Image classification data set "dataset" (JuanFe202122431/Miniproyecto3 on GitHub). Class labels (6): odocoileus hemionus, otospermophilus beecheyi, otospermophilus variegatus, phoca vitulina, sciurus niger, sylvilagus audubonii.

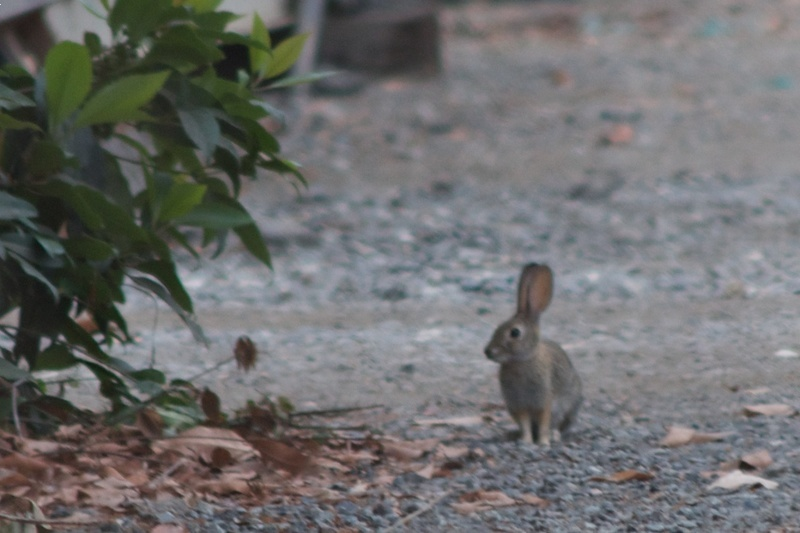
Label: sylvilagus audubonii

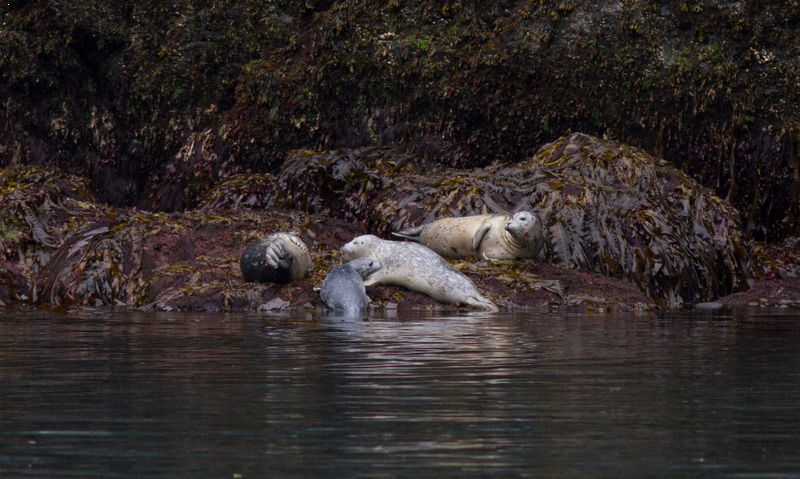
Label: phoca vitulina

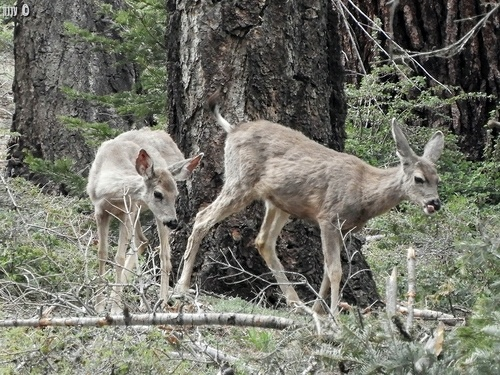
Label: odocoileus hemionus

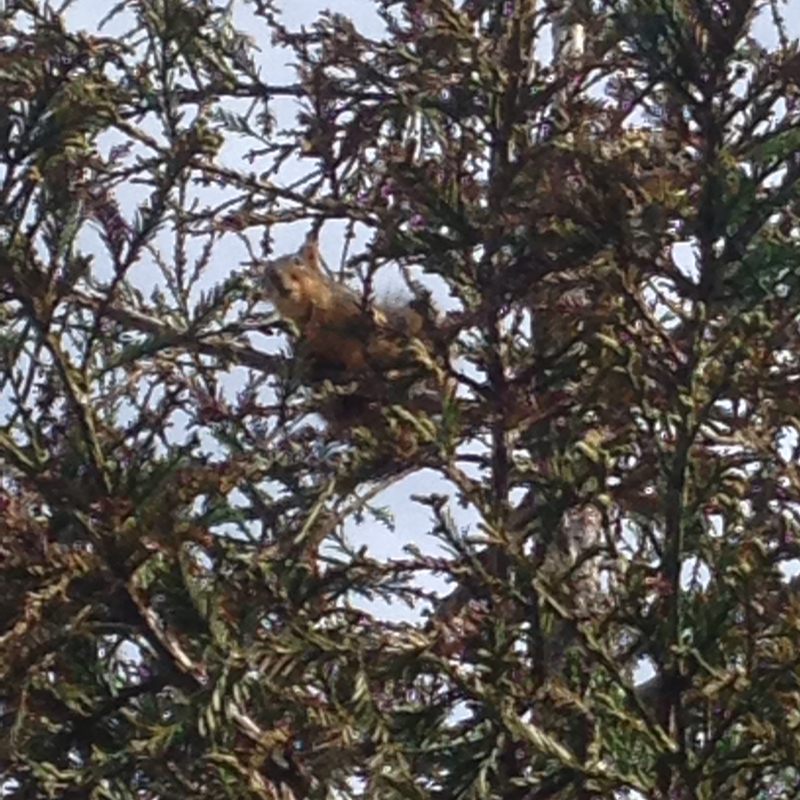
Label: sciurus niger

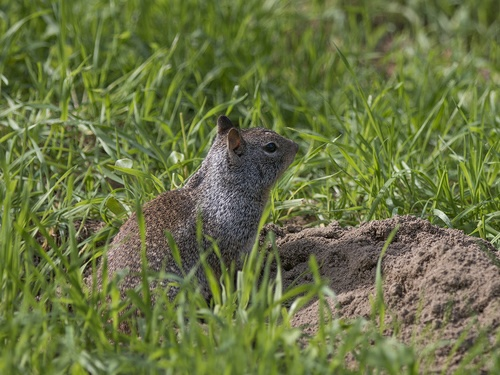
Label: otospermophilus beecheyi

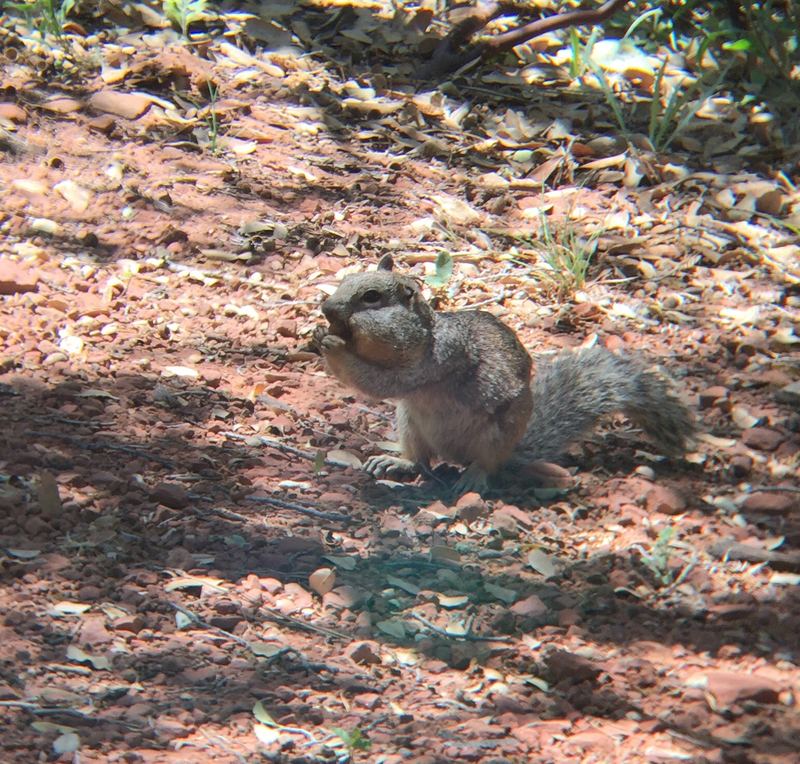
Label: otospermophilus variegatus
